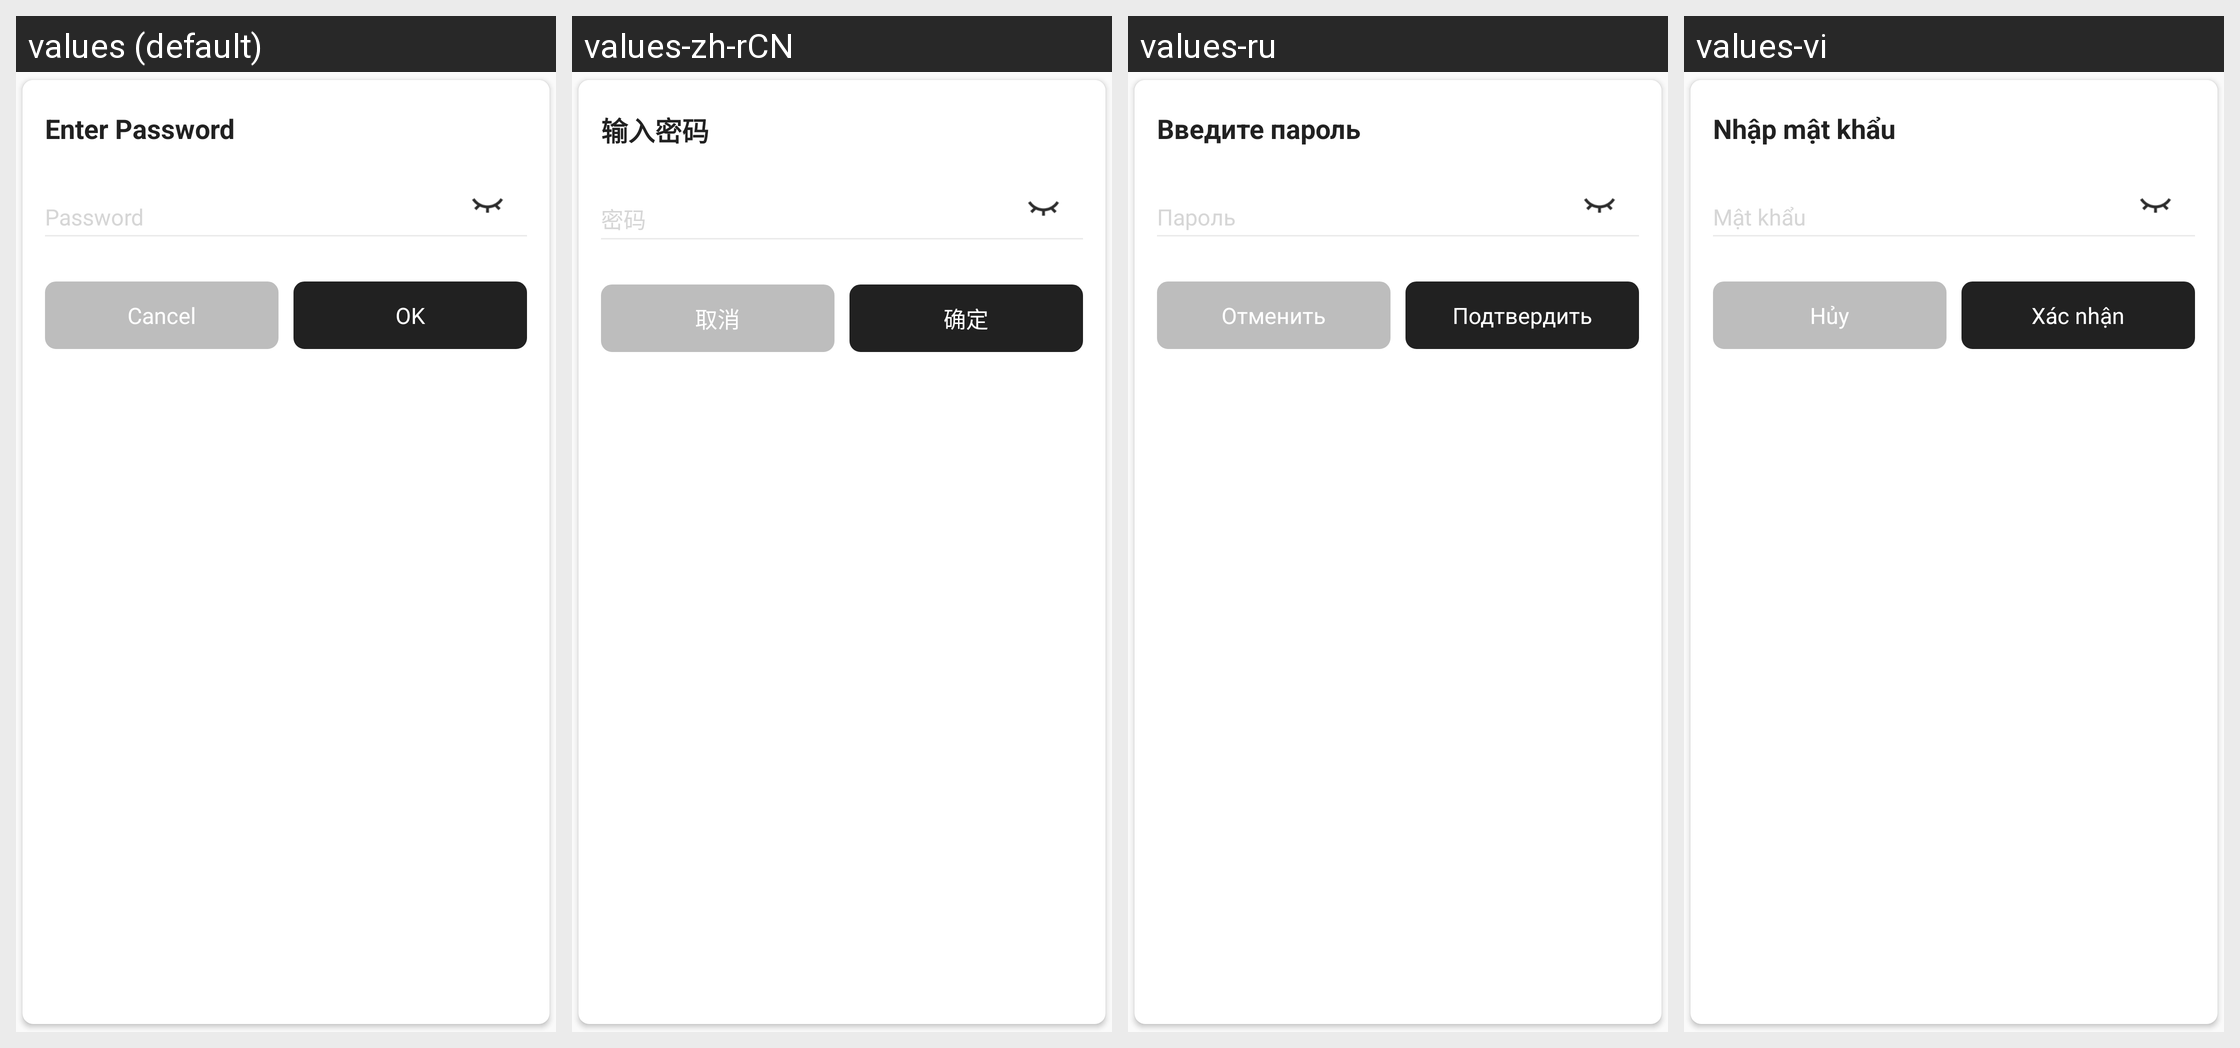

This grid shows one Android layout under several languages. Give, for every string resource on the screen, its name, the default text and each shown locale's text.
Android screen res/layout/dialog_password_layout.xml rendered under 4 locales, left to right: values (default), values-zh-rCN, values-ru, values-vi. Device: Nexus 5 (rendered at 1080×1920; each locale shown at half size, 540×960, under a caption strip naming it); theme AppTheme.
Other locales in the repository, not shown: values-in, values-ko.
Strings drawn on this screen, with the default value and each locale's value (text and hints the layout hard-codes, and strings that could not be matched under every locale, appear in the picture but are not listed):

wallet_edit_export_password
  values: Enter Password
  values-zh-rCN: 输入密码
  values-ru: Введите пароль
  values-vi: Nhập mật khẩu

password
  values: Password
  values-zh-rCN: 密码
  values-ru: Пароль
  values-vi: Mật khẩu

cancel
  values: Cancel
  values-zh-rCN: 取消
  values-ru: Отменить
  values-vi: Hủy

confirm
  values: OK
  values-zh-rCN: 确定
  values-ru: Подтвердить
  values-vi: Xác nhận
